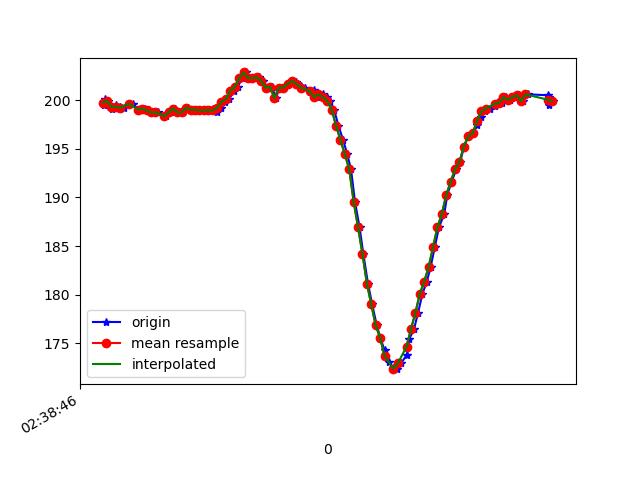

Values plotted in this chart, from the file beside it:
1617849526882, 545170476906362, 199.60938, -261.23047, -76.75781
1617849526887, 545170496073741, 199.5, -260.1, -76.46
1617849526889, 545170515943110, 200.1, -260.4, -76.66
1617849526903, 545170534347456, 199.9, -260.2, -76.07
1617849526922, 545170553392750, 199.1, -259.8, -75.29
1617849526939, 545170572499086, 199.5, -260.9, -75.88
1617849526958, 545170591330731, 199.3, -260.8, -75.68
1617849526978, 545170610467588, 199.2, -260.5, -76.37
1617849527005, 545170630764255, 199.6, -260.1, -76.27
1617849527018, 545170648802346, 199.6, -260.5, -76.66
1617849527041, 545170667969725, 199, -260.2, -76.66
1617849527060, 545170687015018, 199.1, -261, -76.46
1617849527075, 545170706090833, 199.1, -260.7, -76.95
1617849527093, 545170725288733, 198.9, -260.8, -76.27
1617849527115, 545170744303506, 198.7, -261, -76.27
1617849527131, 545170763409842, 198.7, -260.8, -76.46
1617849527169, 545170801469908, 198.3, -261.3, -75.88
1617849527191, 545170820698329, 198.7, -261, -75.39
1617849527209, 545170839957272, 199.1, -260.7, -76.37
1617849527227, 545170858911002, 198.7, -260.6, -75.2
1617849527246, 545170877986817, 198.7, -261.1, -76.07
1617849527266, 545170897032110, 199.2, -261.4, -75.98
1617849527285, 545170916077404, 199, -261.1, -75.88
1617849527303, 545170935122697, 199, -259.7, -75.2
1617849527322, 545170954198512, 198.9, -260.5, -75.88
1617849527343, 545170973274327, 198.9, -260.4, -75.59
1617849527362, 545170992289100, 198.9, -260.5, -76.07
1617849527380, 545171011578564, 199.1, -261.1, -75.88
1617849527398, 545171030562815, 198.7, -261, -76.27
1617849527418, 545171049638630, 199.2, -260.1, -75.39
1617849527436, 545171068348189, 199.8, -257.9, -74.71
1617849527455, 545171087698696, 200.1, -254, -73.63
1617849527477, 545171106805032, 201, -249.2, -70.51
1617849527495, 545171125941889, 201.4, -241.9, -66.5
1617849527512, 545171144926140, 202.2, -233.8, -58.98
1617849527531, 545171164001955, 202.8, -226.9, -49.61
1617849527550, 545171183047249, 202.2, -222.6, -40.23
1617849527573, 545171202092542, 202.2, -220.3, -32.03
1617849527591, 545171221229400, 202.3, -220.5, -24.12
1617849527608, 545171240244172, 202, -221.4, -18.55
1617849527627, 545171259409464, 201.3, -222.9, -12.01
1617849527648, 545171278424236, 201.4, -224.9, -7.715
1617849527667, 545171297439008, 200.2, -227, -3.906
1617849527683, 545171316575866, 201.3, -228.7, -1.953
1617849527703, 545171335560117, 201.3, -229.5, -0.09766
1617849527721, 545171354605411, 201.7, -230.6, -0.4883
1617849527741, 545171373681226, 202, -230.3, -0.09766
1617849527760, 545171392726519, 201.9, -229.9, -0.5859
1617849527779, 545171411649728, 201.5, -230, -0.1953
1617849527798, 545171430695021, 201.3, -230, -0.1953
1617849527820, 545171449679272, 200.8, -229.7, 0.5859
1617849527838, 545171468816130, 201.1, -229.6, -1.074
1617849527855, 545171487830902, 200.3, -228.6, -1.855
1617849527879, 545171506876196, 200.6, -228.4, -1.562
1617849527897, 545171526013053, 200.3, -227.6, -1.562
1617849527914, 545171545119389, 199.9, -227.7, -1.172
1617849527931, 545171564225726, 199, -227.9, -1.758
1617849527951, 545171583179455, 197.4, -227.1, -1.855
1617849527972, 545171602255270, 195.9, -226.4, -2.148
1617849527991, 545171621453170, 194.4, -226.1, -3.32
1617849528008, 545171640467943, 192.9, -225.9, -4.688
... 48 more rows
